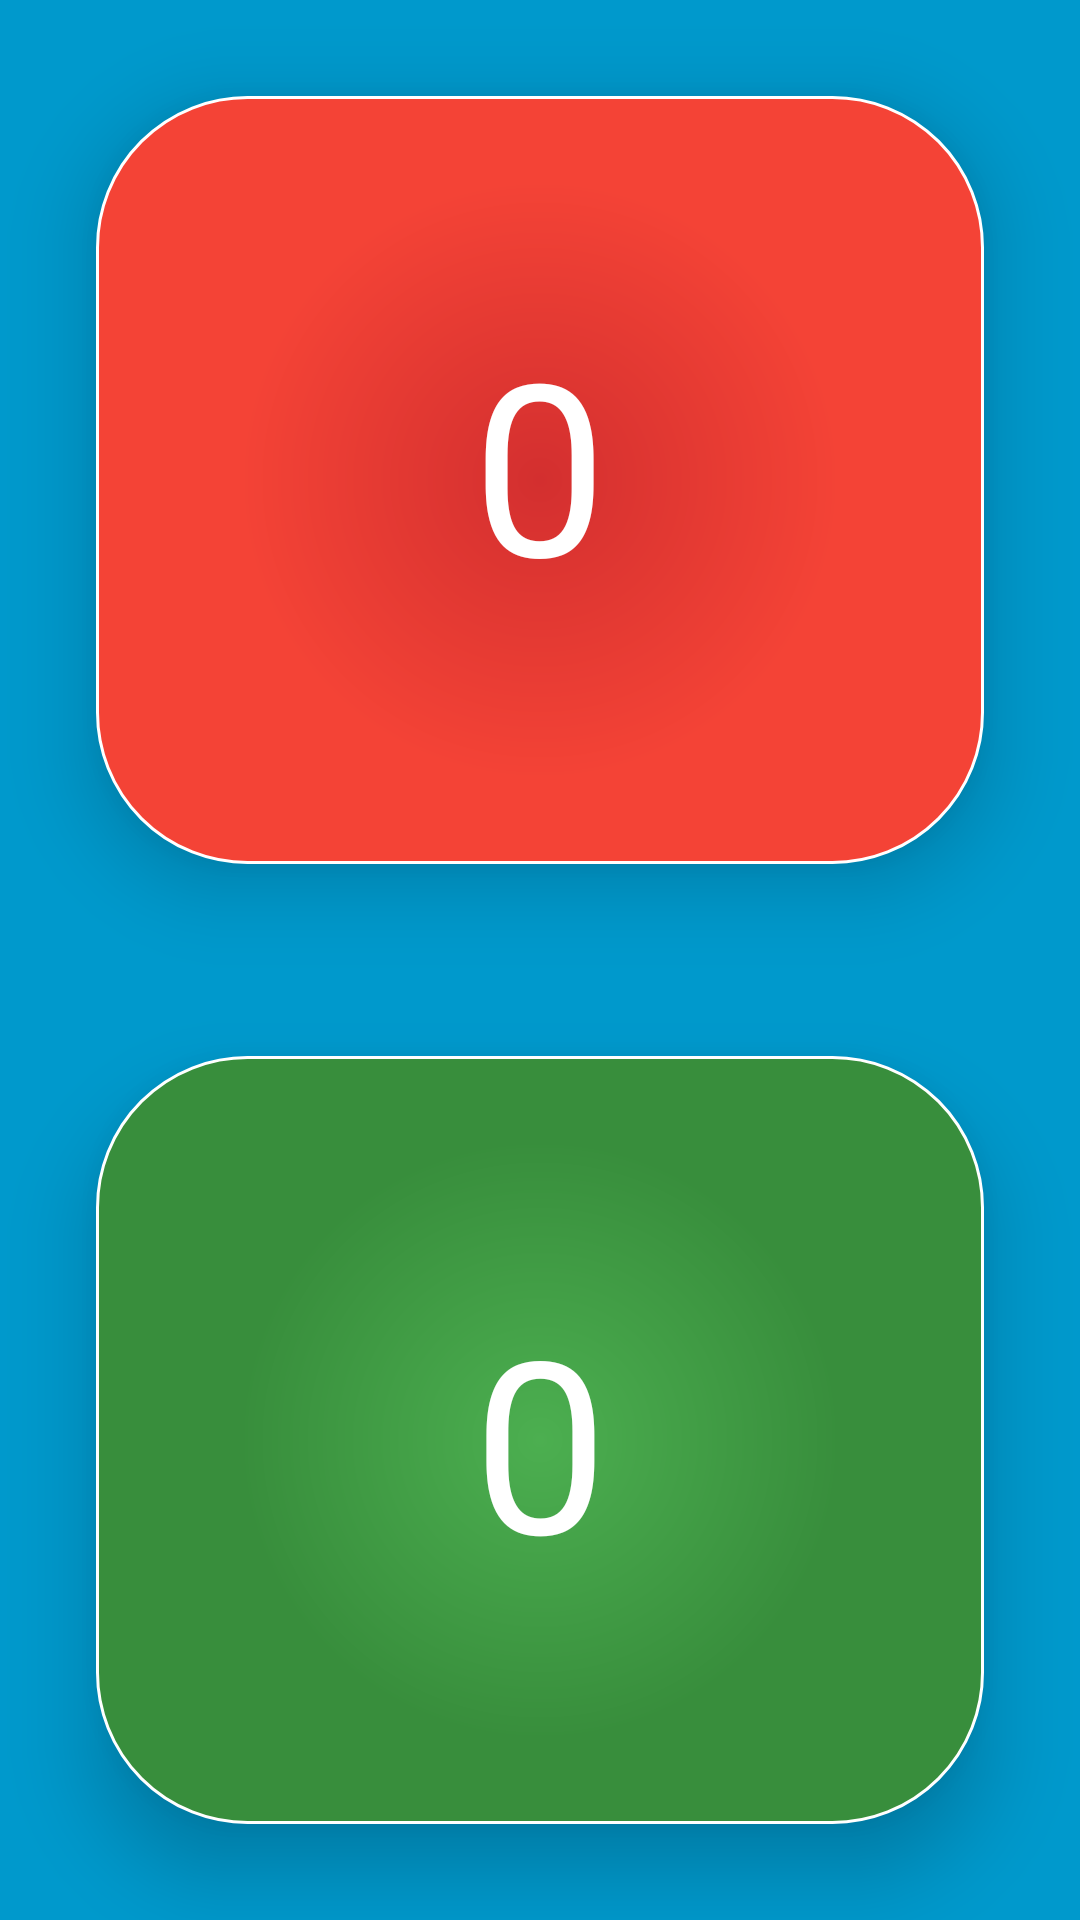

Reconstruct the res/layout file that produces this screen, plus the resources it refers to.
<!-- AndroidManifest.xml: activity theme FullscreenTheme -->
<!-- res/layout/activity_bet.xml -->
<FrameLayout xmlns:android="http://schemas.android.com/apk/res/android"
    xmlns:app="http://schemas.android.com/apk/res-auto"
    xmlns:tools="http://schemas.android.com/tools"
    android:layout_width="match_parent"
    android:layout_height="match_parent"
    android:background="#0099cc"
    tools:context="com.example.android.toolate.BetActivity">

  <LinearLayout
      android:layout_width="match_parent"
      android:layout_height="match_parent"
      android:orientation="vertical"
      >
      <TextView
          android:layout_width="match_parent"
          android:layout_height="match_parent"
          android:layout_weight="1"
            android:id="@+id/red_square"
          android:background="@drawable/square_red"
          android:gravity="center"
          style="@style/points_font"
          android:rotation="180"
          />
      <TextView
          android:layout_width="match_parent"
          android:layout_height="match_parent"
          android:layout_weight="1"
          android:id="@+id/green_square"
          android:background="@drawable/square_green"
          android:gravity="center"
          style="@style/points_font"
           />
  </LinearLayout>
    <TextView
        android:id="@+id/timer"
        android:layout_width="match_parent"
        android:layout_height="match_parent"
        android:gravity="center"
        android:rotation="90"
        android:textSize="36sp"
        android:textStyle="bold"/>
    <LinearLayout
        android:layout_width="match_parent"
        android:layout_height="match_parent"
        android:orientation="vertical">
    <TextView
    android:id="@+id/team_win"
    android:layout_width="match_parent"
    android:layout_height="0dp"
        android:layout_weight="1"
    android:gravity="center"
    android:textSize="56sp"/>
    <TextView
        android:id="@+id/round_countdown"
        android:layout_width="match_parent"
        android:layout_height="0dp"
        android:layout_weight="1"
        android:gravity="center"
        android:textSize="80sp"
        android:textStyle="bold"/>
    </LinearLayout>
</FrameLayout>
<!-- resources referenced by this layout -->
<resources>
  <!-- drawable square_green (drawable) -->
  <shape xmlns:android="http://schemas.android.com/apk/res/android">
      <gradient
          android:endColor="#388E3C"
          android:centerColor="#388E3C"
          android:startColor="#4CAF50"
          android:angle="270"
          android:type="radial"
          android:gradientRadius="200dp"/>
      <corners
          android:radius="50dp" />
      <padding
          android:left="10dp"
          android:top="10dp"
          android:right="10dp"
          android:bottom="10dp" />
      <stroke android:width="1dp" android:color="#FFFFFF"/>
      <stroke android:width="2dp" android:color="#388E3C"/>
      <stroke android:width="1dp" android:color="#FFFFFF"/>
  </shape>
  <!-- drawable square_red (drawable) -->
  <shape xmlns:android="http://schemas.android.com/apk/res/android">
  
      <gradient
          android:endColor="#F44336"
          android:centerColor="#F44336"
          android:startColor="#D32F2F"
          android:angle="270"
          android:type="radial"
          android:gradientRadius="200dp"/>
      <corners
          android:radius="50dp" />
      
          
          
          
          
      <stroke android:width="1dp" android:color="#FFFFFF"/>
      <stroke android:width="2dp" android:color="#F44336"/>
      <stroke android:width="1dp" android:color="#FFFFFF"/>
  </shape>
  <style name="points_font">
          <item name="android:textSize">80sp</item>
          <item name="android:textColor">#FFFFFF</item>
          <item name="android:elevation">16dp</item>
          <item name="android:layout_margin">32dp</item>
          <item name="android:text">@string/zero</item>
      </style>
  <style name="FullscreenTheme" parent="AppTheme">
          <item name="android:actionBarStyle">@style/FullscreenActionBarStyle</item>
          <item name="android:windowActionBarOverlay">true</item>
          <item name="android:windowBackground">@null</item>
          <item name="metaButtonBarStyle">?android:attr/buttonBarStyle</item>
          <item name="metaButtonBarButtonStyle">?android:attr/buttonBarButtonStyle</item>
      </style>
  <string name="zero">0</string>
  <style name="AppTheme" parent="Theme.AppCompat.Light.NoActionBar">
          
          <item name="colorPrimary">@color/colorPrimary</item>
          <item name="colorPrimaryDark">@color/colorPrimaryDark</item>
          <item name="colorAccent">@color/colorAccent</item>
      </style>
  <style name="FullscreenActionBarStyle" parent="Widget.AppCompat.ActionBar">
          <item name="android:background">@color/black_overlay</item>
      </style>
  <color name="colorPrimary">#3F51B5</color>
  <color name="colorPrimaryDark">#303F9F</color>
  <color name="colorAccent">#F44336</color>
  <color name="black_overlay">#66000000</color>
</resources>
